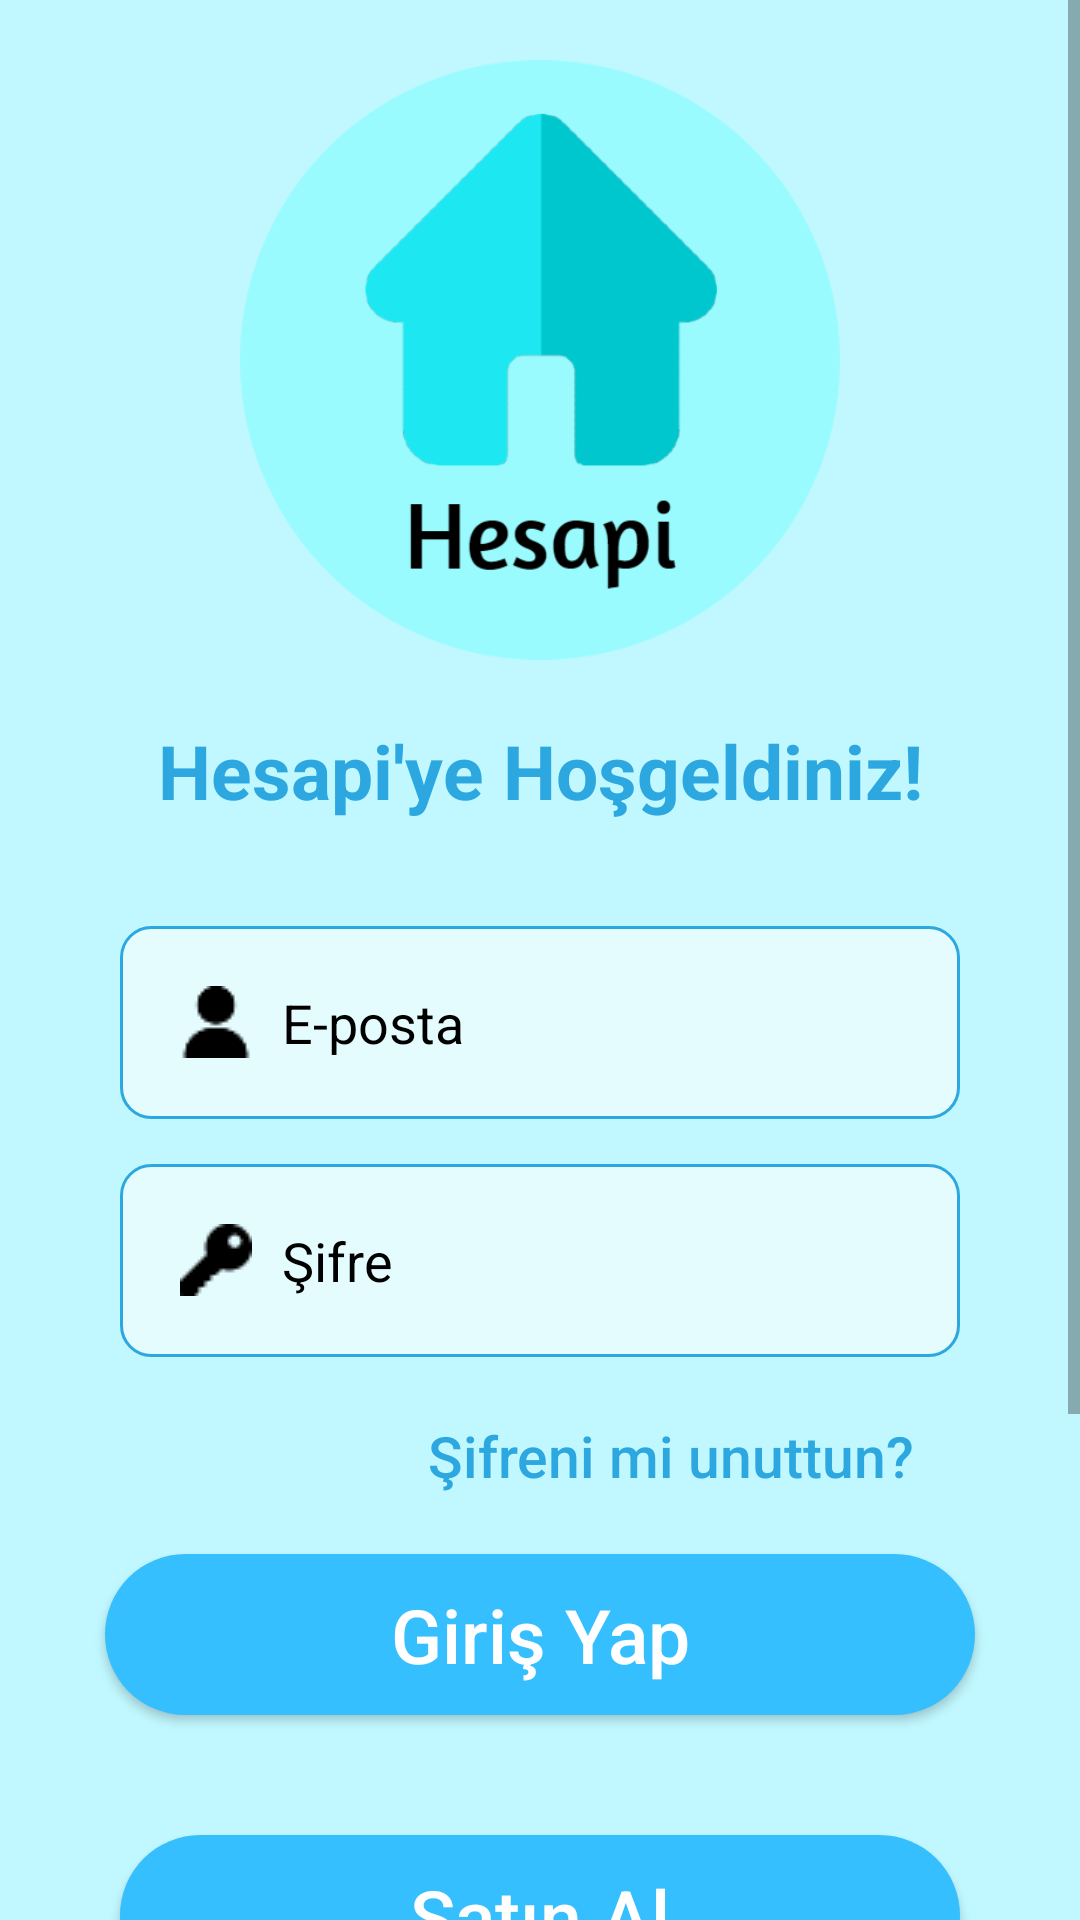

Layout XML and referenced resources for this Android screen:
<!-- AndroidManifest.xml: application theme Theme.HesapiMuhasebe -->
<!-- res/layout/activity_login.xml -->
<?xml version="1.0" encoding="utf-8"?>
<RelativeLayout xmlns:android="http://schemas.android.com/apk/res/android"
    xmlns:app="http://schemas.android.com/apk/res-auto"
    android:layout_width="match_parent"
    android:layout_height="match_parent"
    xmlns:tools="http://schemas.android.com/tools"
    tools:context=".LoginActicity">

    <ImageView
        android:layout_width="match_parent"
        android:layout_height="match_parent"
        android:background="#C1F8FF"/>
    <ScrollView
        android:layout_width="match_parent"
        android:layout_height="match_parent"
        android:fillViewport="true">
        <LinearLayout
            android:layout_width="match_parent"
            android:layout_height="match_parent"
            android:layout_margin="20dp"
            android:orientation="vertical">
            <ImageView
                android:layout_width="200dp"
                android:layout_height="200dp"
                android:src="@drawable/hesapi_yazili_arkasi_dolu"
                android:layout_gravity="center"
                />
            <TextView
                android:layout_width="match_parent"
                android:textAlignment="center"
                android:layout_height="wrap_content"
                android:text="Hesapi'ye Hoşgeldiniz!"
                android:textColor="#2CA7E0"
                android:textStyle="bold"
                android:layout_gravity="center"
                android:layout_marginTop="20dp"
                android:textSize="25dp"
                />

            <EditText
                android:id="@+id/et_Email"
                android:layout_width="match_parent"
                android:layout_marginLeft="20dp"
                android:layout_marginRight="20dp"
                android:layout_height="wrap_content"
                android:inputType="textEmailAddress"
                android:hint="E-posta"
                android:textColorHint="@color/black"
                android:layout_gravity="center"
                android:drawableLeft="@drawable/user"
                android:drawablePadding="10dp"
                android:layout_marginTop="35dp"
                android:background="@drawable/edit"
                android:padding="20dp"
                />
            <EditText
                android:id="@+id/et_pass"
                android:layout_width="match_parent"
                android:layout_marginLeft="20dp"
                android:layout_marginRight="20dp"
                android:layout_height="wrap_content"
                android:inputType="textPassword"
                android:hint="Şifre"
                android:textColorHint="@color/black"
                android:layout_gravity="center"
                android:drawableLeft="@drawable/key"
                android:drawablePadding="10dp"
                android:layout_marginTop="15dp"
                android:background="@drawable/edit"
                android:padding="20dp"
                />
            <TextView
                android:layout_width="wrap_content"
                android:layout_height="wrap_content"
                android:text="Şifreni mi unuttun?"
                android:textColor="#2CA7E0"
                android:fontFamily="sans-serif-medium"
                android:layout_gravity="right"
                android:layout_marginTop="20dp"
                android:textSize="19dp"
                android:layout_marginRight="35dp"
                android:onClick="SifreniMiUnuttun"
                />
            <androidx.appcompat.widget.AppCompatButton
                android:layout_width="match_parent"
                android:layout_height="wrap_content"
                android:layout_gravity="center"
                android:layout_marginLeft="15dp"
                android:layout_marginRight="15dp"
                android:text="Giriş Yap"
                android:textSize="25dp"
                android:textColor="#fff"
                android:layout_marginTop="20dp"
                android:background="@drawable/button"
                android:onClick="girisYapBtn"
                />
            <androidx.appcompat.widget.AppCompatButton
                android:layout_width="match_parent"
                android:layout_height="wrap_content"
                android:layout_gravity="center"
                android:layout_marginTop="40dp"
                android:layout_marginLeft="20dp"
                android:layout_marginRight="20dp"
                android:text="Satın Al"
                android:textSize="25dp"
                android:textColor="#fff"
                android:background="@drawable/button"
                />
            <Button
                android:layout_width="match_parent"
                android:layout_height="wrap_content"
                android:layout_gravity="center"
                android:layout_marginLeft="15dp"
                android:layout_marginRight="15dp"
                android:layout_marginBottom="50dp"
                android:text="Bilgi"
                android:drawableTop="@drawable/info"
                android:background="@color/transparent"
                android:textSize="25dp"
                android:textColor="#000000"
                android:layout_marginTop="20dp"
                android:onClick="bilgiBtn"
                />


        </LinearLayout>
    </ScrollView>

</RelativeLayout>
<!-- resources referenced by this layout -->
<resources>
  <color name="black">#FF000000</color>
  <color name="transparent">#00000000</color>
  <!-- drawable button (drawable) -->
  <?xml version="1.0" encoding="utf-8"?>
  <shape xmlns:android="http://schemas.android.com/apk/res/android">
      <solid android:color="#35BFFF"/>
      <corners android:radius="100dp"/>
      <padding android:top="10dp" android:right="10dp" android:left="10dp" android:bottom="10dp"/>
  </shape>
  <!-- drawable edit (drawable) -->
  <?xml version="1.0" encoding="utf-8"?>
  <shape xmlns:android="http://schemas.android.com/apk/res/android">
      <solid android:color="#E5FCFF"/>
          <stroke android:color="#2CA7E0"/>
      <stroke android:width="1dp"/>
      <corners android:radius="10dp"/>
  </shape>
  <!-- drawable hesapi_yazili_arkasi_dolu: png bitmap (drawable-v24, 35289 bytes) -->
  <!-- drawable info: png bitmap (drawable-v24, 3767 bytes) -->
  <!-- drawable key: png bitmap (drawable-v24, 435 bytes) -->
  <!-- drawable user: png bitmap (drawable-v24, 440 bytes) -->
  <style name="Theme.HesapiMuhasebe" parent="Theme.MaterialComponents.DayNight.NoActionBar">
          
          <item name="colorPrimary">@color/purple_500</item>
          <item name="colorPrimaryVariant">@color/purple_700</item>
          <item name="colorOnPrimary">@color/white</item>
          
          <item name="colorSecondary">@color/teal_200</item>
          <item name="colorSecondaryVariant">@color/teal_700</item>
          <item name="colorOnSecondary">@color/black</item>
          
          <item name="android:statusBarColor" tools:targetApi="l">?attr/colorPrimaryVariant</item>
          
          <item name="textAllCaps">false</item>
      </style>
  <color name="purple_500">#FF6200EE</color>
  <color name="purple_700">#FF3700B3</color>
  <color name="white">#FFFFFFFF</color>
  <color name="teal_200">#FF03DAC5</color>
  <color name="teal_700">#FF018786</color>
</resources>
